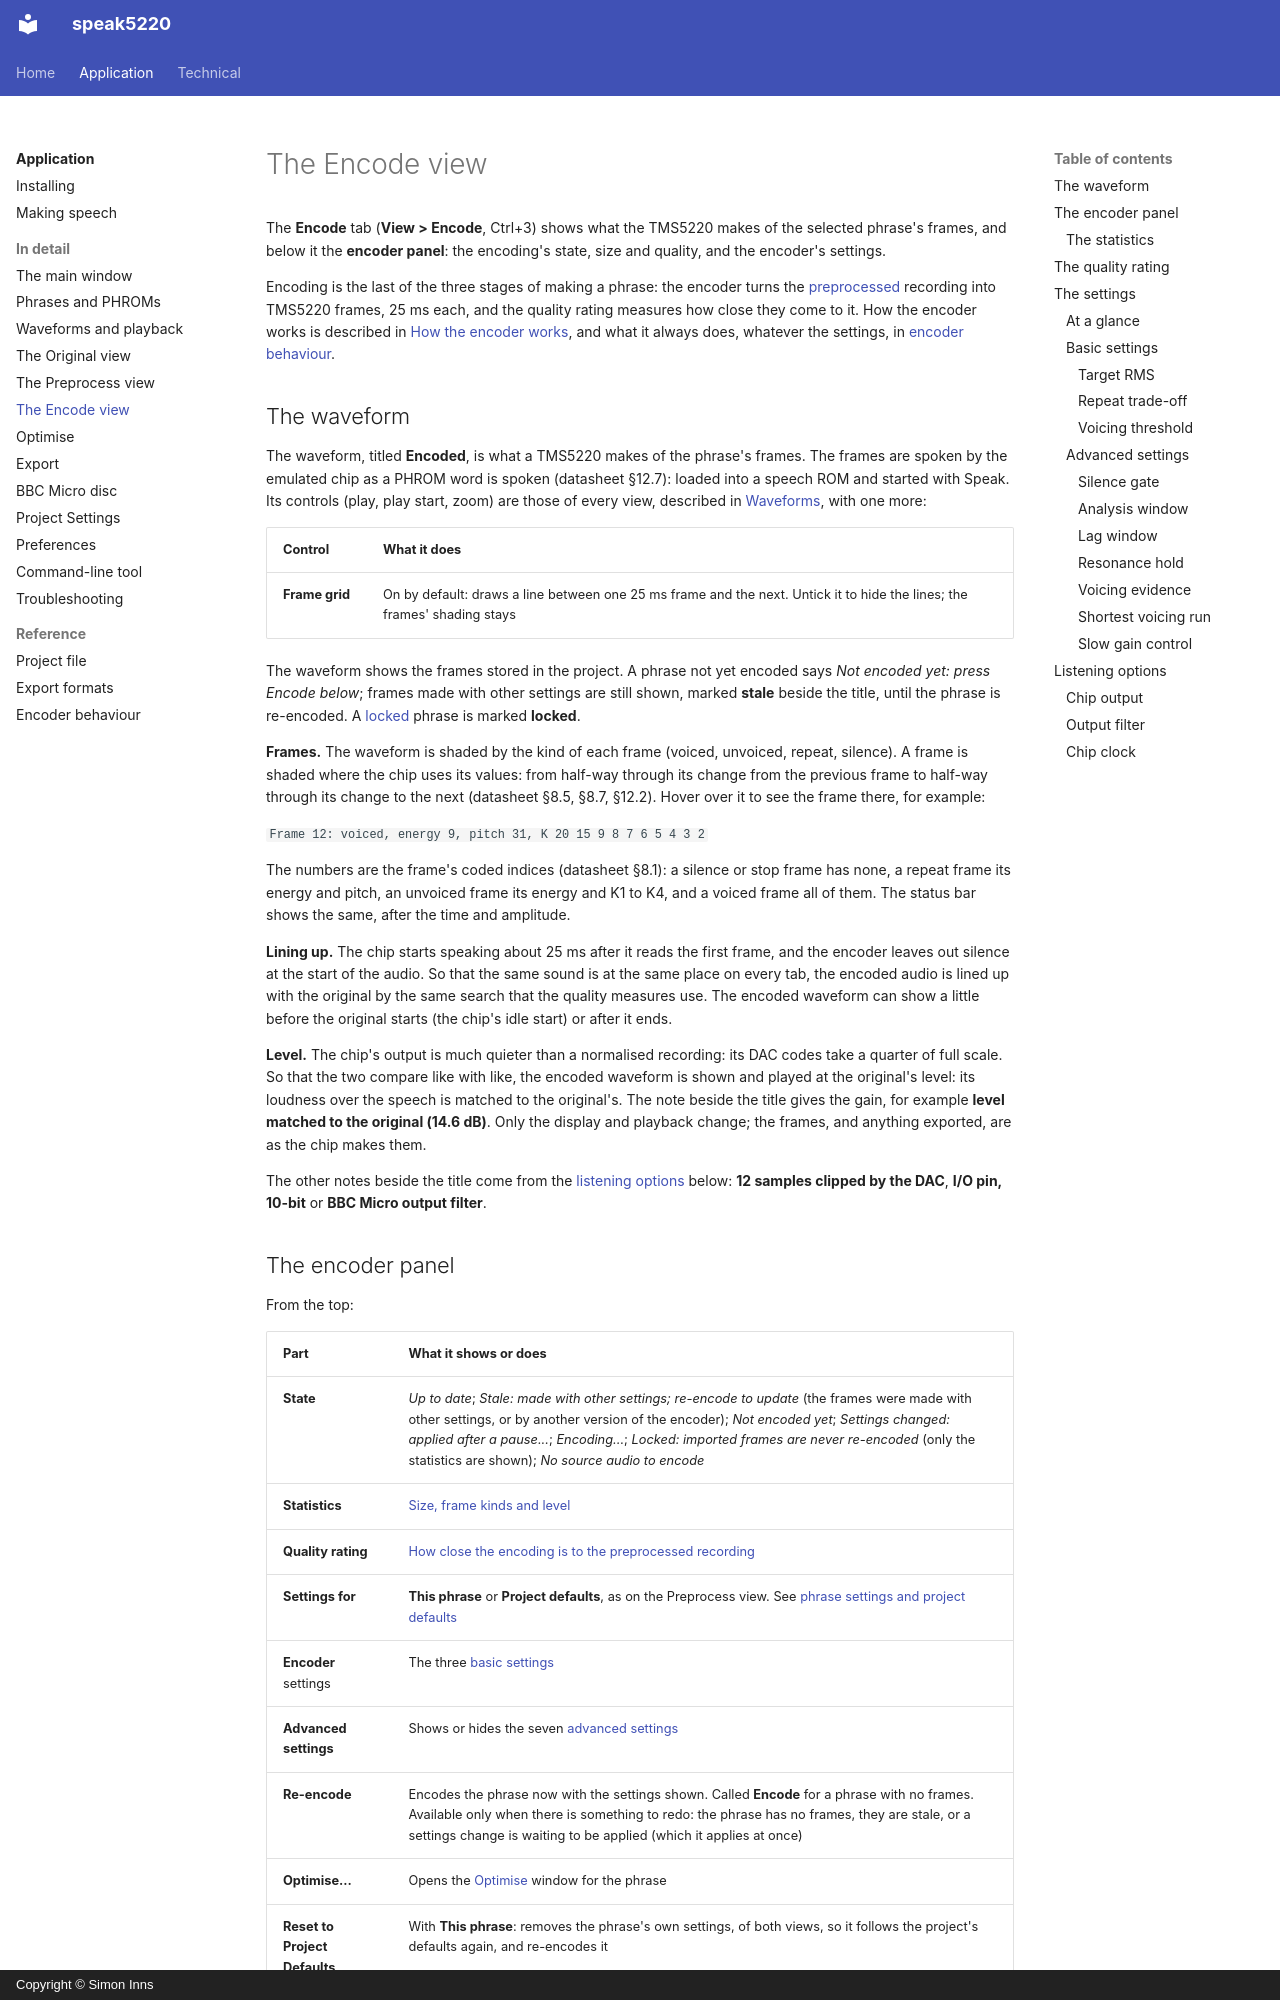

repository: simoninns/speak5220 · page: application/user-manual/encode/index.html · generator: mkdocs · copyright: Copyright © Simon Inns

# The Encode view

The **Encode** tab (**View > Encode**, Ctrl+3) shows what the TMS5220
makes of the selected phrase's frames, and below it the **encoder panel**:
the encoding's state, size and quality, and the encoder's settings.

Encoding is the last of the three stages of making a phrase: the encoder
turns the [preprocessed](preprocess.md) recording into TMS5220 frames,
25 ms each, and the quality rating measures how close they come to it.
How the encoder works is described in
[How the encoder works](../../technical/encoder/how-it-works.md), and what
it always does, whatever the settings, in
[encoder behaviour](../reference/encoder-behaviour.md).

## The waveform

The waveform, titled **Encoded**, is what a TMS5220 makes of the phrase's
frames. The frames are spoken by the emulated chip as a PHROM word is
spoken (datasheet §12.7): loaded into a speech ROM and started with Speak.
Its controls (play, play start, zoom) are those of every view, described
in [Waveforms](waveforms.md), with one more:

| Control | What it does |
|---|---|
| **Frame grid** | On by default: draws a line between one 25 ms frame and the next. Untick it to hide the lines; the frames' shading stays |

The waveform shows the frames stored in the project. A phrase not yet
encoded says *Not encoded yet: press Encode below*; frames made with other
settings are still shown, marked **stale** beside the title, until the
phrase is re-encoded. A [locked](phrases.md#importing-phrom-images) phrase
is marked **locked**.

**Frames.** The waveform is shaded by the kind of each frame (voiced,
unvoiced, repeat, silence). A frame is shaded where the chip uses its
values: from half-way through its change from the previous frame to
half-way through its change to the next (datasheet §8.5, §8.7, §12.2).
Hover over it to see the frame there, for example:

`Frame 12: voiced, energy 9, pitch 31, K 20 15 9 8 7 6 5 4 3 2`

The numbers are the frame's coded indices (datasheet §8.1): a silence or
stop frame has none, a repeat frame its energy and pitch, an unvoiced frame
its energy and K1 to K4, and a voiced frame all of them. The status bar
shows the same, after the time and amplitude.

**Lining up.** The chip starts speaking about 25 ms after it reads the
first frame, and the encoder leaves out silence at the start of the audio.
So that the same sound is at the same place on every tab, the encoded audio
is lined up with the original by the same search that the quality measures
use. The encoded waveform can show a little before the original starts
(the chip's idle start) or after it ends.

**Level.** The chip's output is much quieter than a normalised recording:
its DAC codes take a quarter of full scale. So that the two compare like
with like, the encoded waveform is shown and played at the original's
level: its loudness over the speech is matched to the original's. The note
beside the title gives the gain, for example **level matched to the
original (14.6 dB)**. Only the display and playback change; the frames,
and anything exported, are as the chip makes them.

The other notes beside the title come from the
[listening options](#listening-options) below: **12 samples clipped by
the DAC**, **I/O pin, 10-bit** or **BBC Micro output filter**.

## The encoder panel

From the top:

| Part | What it shows or does |
|---|---|
| **State** | *Up to date*; *Stale: made with other settings; re-encode to update* (the frames were made with other settings, or by another version of the encoder); *Not encoded yet*; *Settings changed: applied after a pause...*; *Encoding...*; *Locked: imported frames are never re-encoded* (only the statistics are shown); *No source audio to encode* |
| **Statistics** | [Size, frame kinds and level](#the-statistics) |
| **Quality rating** | [How close the encoding is to the preprocessed recording](#the-quality-rating) |
| **Settings for** | **This phrase** or **Project defaults**, as on the Preprocess view. See [phrase settings and project defaults](phrases.md#phrase-settings-and-project-defaults) |
| **Encoder** settings | The three [basic settings](#basic-settings) |
| **Advanced settings** | Shows or hides the seven [advanced settings](#advanced-settings) |
| **Re-encode** | Encodes the phrase now with the settings shown. Called **Encode** for a phrase with no frames. Available only when there is something to redo: the phrase has no frames, they are stale, or a settings change is waiting to be applied (which it applies at once) |
| **Optimise...** | Opens the [Optimise](optimise.md) window for the phrase |
| **Reset to Project Defaults** | With **This phrase**: removes the phrase's own settings, of both views, so it follows the project's defaults again, and re-encodes it |
| **Reset to Encoder Defaults** | With **Project defaults**: puts every project default, of both views, back to the encoder's own default. Phrases that follow them become stale |
